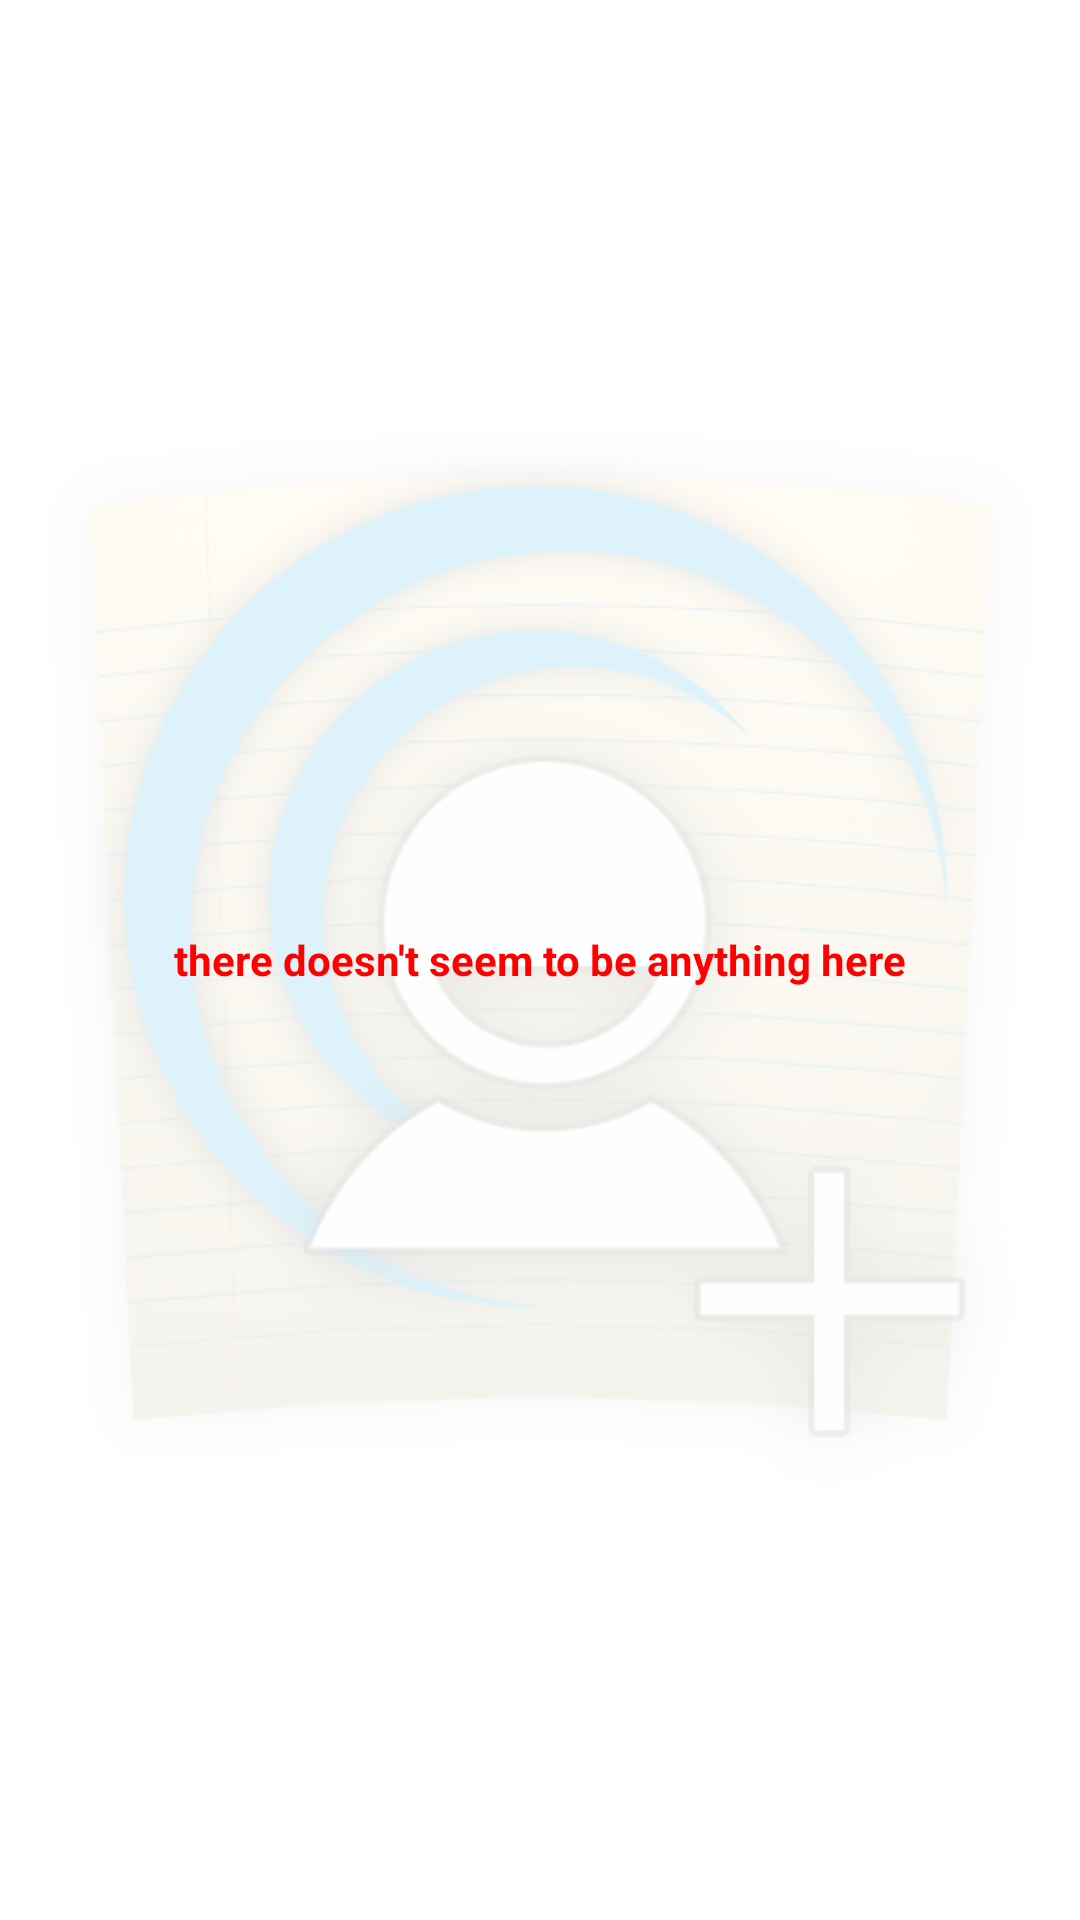

Android layout source for this screen:
<!-- AndroidManifest.xml: application theme android:Theme.Holo.Light -->
<!-- res/layout/main.xml -->
<?xml version="1.0" encoding="utf-8"?>
<LinearLayout
        xmlns:android="http://schemas.android.com/apk/res/android"
        android:layout_width="fill_parent"
        android:layout_height="fill_parent"
        android:orientation="vertical">
    <ListView
            android:id="@android:id/list"
            android:layout_width="fill_parent"
            android:layout_height="wrap_content"
            android:divider="@android:color/holo_blue_light"
            android:dividerHeight="1dp"
            android:listSelector="@drawable/list_selector"/>
    <RelativeLayout
            android:id="@android:id/empty"
            android:layout_width="fill_parent"
            android:layout_height="fill_parent"
            android:gravity="center">
        <ImageView
                android:src="@drawable/communityicon"
                android:layout_width="fill_parent"
                android:layout_height="fill_parent"
                android:layout_centerHorizontal="true"
                android:layout_centerVertical="true"
                android:contentDescription="@null"/>
        
        <LinearLayout
                android:background="#dfff"
                android:orientation="vertical"
                android:layout_width="fill_parent"
                android:layout_height="fill_parent"/>
        <TextView
                android:text="@string/list_no_items"
                android:textColor="#F00"
                android:textStyle="bold"
                android:layout_centerHorizontal="true"
                android:layout_centerVertical="true"
                android:layout_width="wrap_content"
                android:layout_height="wrap_content"/>
    </RelativeLayout>
</LinearLayout>
<!-- resources referenced by this layout -->
<resources>
  <!-- drawable communityicon: png bitmap (drawable, 140570 bytes) -->
  <!-- drawable list_selector (drawable) -->
  <?xml version="1.0" encoding="utf-8"?>
  <selector xmlns:android="http://schemas.android.com/apk/res/android">
      <item
              android:state_selected="false"
              android:state_pressed="false"
              android:drawable="@drawable/list_item"/>
      <item
              android:state_pressed="true"
              android:drawable="@drawable/list_item_hover"/>
      <item
              android:state_selected="true"
              android:state_pressed="false"
              android:drawable="@drawable/list_item_hover"/>
  </selector>
  <string name="list_no_items">there doesn\'t seem to be anything here</string>
  <!-- drawable list_item (drawable) -->
  <?xml version="1.0" encoding="utf-8"?>
  <shape xmlns:android="http://schemas.android.com/apk/res/android"
         android:shape="rectangle"
         android:innerRadius="5dp">
      <solid android:color="#5eee"/>
  </shape>
  <!-- drawable list_item_hover (drawable) -->
  <?xml version="1.0" encoding="utf-8"?>
  <shape
          xmlns:android="http://schemas.android.com/apk/res/android"
          android:shape="rectangle">
      <solid android:color="@color/list_hover"/>
  </shape>
  <color name="list_hover">#16cedb</color>
</resources>
